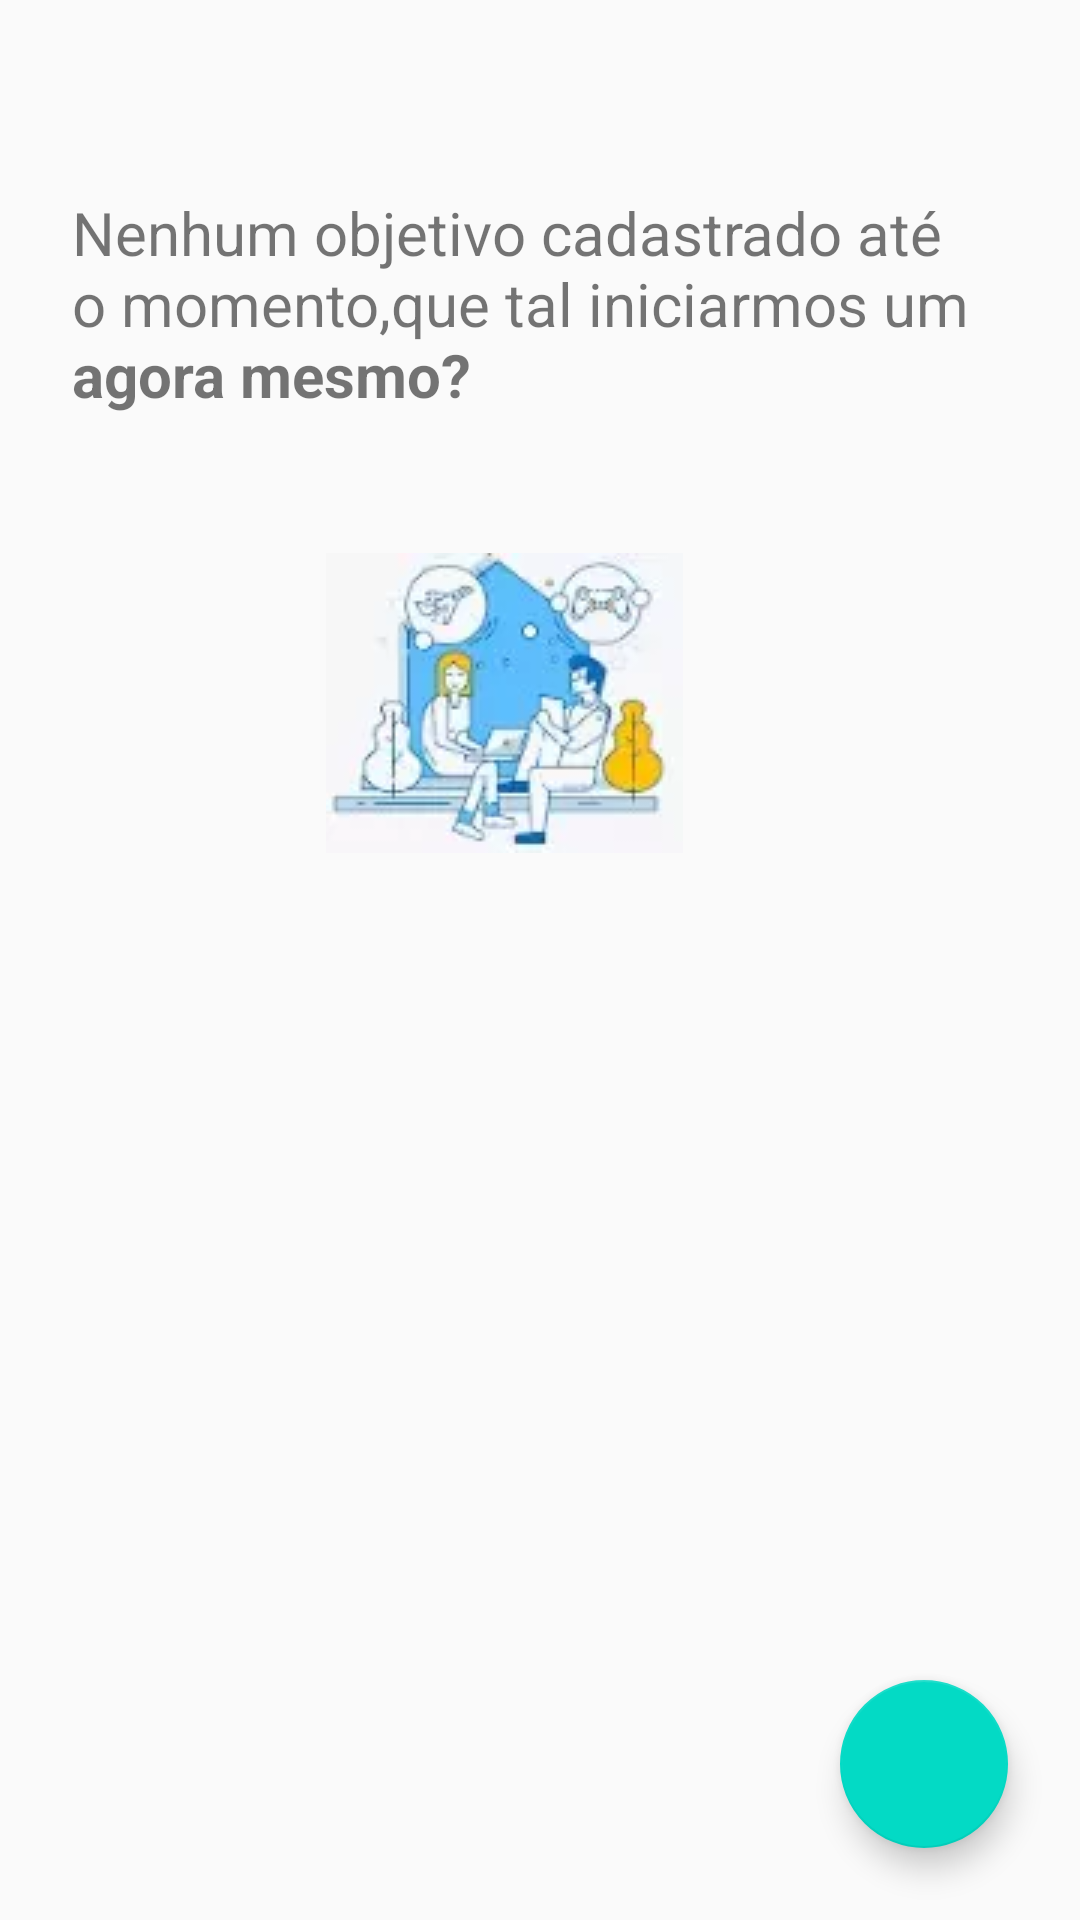

Write the Android layout XML for this screen, with the resource values it uses.
<!-- AndroidManifest.xml: application theme AppTheme -->
<!-- res/layout/activity_main.xml -->
<?xml version="1.0" encoding="utf-8"?>
<androidx.constraintlayout.widget.ConstraintLayout xmlns:android="http://schemas.android.com/apk/res/android"
    xmlns:app="http://schemas.android.com/apk/res-auto"
    xmlns:tools="http://schemas.android.com/tools"
    android:layout_width="match_parent"
    android:layout_height="match_parent"
    tools:context=".MainActivity">

    <TextView
        android:id="@+id/tvNoTargetLabel"
        style="@style/HeadlineText"
        android:layout_width="0dp"
        android:layout_height="wrap_content"
        android:layout_marginStart="24dp"
        android:layout_marginTop="64dp"
        android:layout_marginEnd="24dp"
        android:text="@string/main_no_target_label"
        app:layout_constraintEnd_toEndOf="parent"
        app:layout_constraintStart_toStartOf="parent"
        app:layout_constraintTop_toTopOf="parent"

        />

    <ImageView
        android:id="@+id/ivNoTargetsImage"
        android:layout_width="wrap_content"
        android:layout_height="wrap_content"
        android:layout_marginTop="46dp"
        android:layout_marginEnd="24dp"
        android:src="@drawable/img_no_targets"
        app:layout_constraintEnd_toEndOf="parent"
        app:layout_constraintStart_toStartOf="parent"
        app:layout_constraintTop_toBottomOf="@id/tvNoTargetLabel" />

    <com.google.android.material.floatingactionbutton.FloatingActionButton
        android:id="@+id/btnNoTargetsButton"
        android:layout_width="wrap_content"
        android:layout_height="wrap_content"
        android:layout_marginEnd="24dp"
        android:layout_marginBottom="24dp"
        android:src="@drawable/ic_add"
        app:layout_constraintBottom_toBottomOf="parent"
        app:layout_constraintEnd_toEndOf="parent" />

</androidx.constraintlayout.widget.ConstraintLayout>
<!-- resources referenced by this layout -->
<resources>
  <!-- drawable img_no_targets: webp bitmap (drawable, 2676 bytes) -->
  <string name="main_no_target_label">Nenhum objetivo cadastrado até o momento,que tal iniciarmos um <b>agora mesmo?</b></string>
  <style name="HeadlineText">
          <item name="android:textSize">20sp</item>
      </style>
  <style name="AppTheme" parent="Theme.AppCompat.Light.NoActionBar">
  
          
          <item name="colorPrimary">@color/colorPrimary</item>
          <item name="colorPrimaryDark">@color/colorPrimaryDark</item>
          <item name="colorAccent">@color/colorAccent</item>
  
      </style>
  <color name="colorPrimary">#6200EE</color>
  <color name="colorPrimaryDark">#3700B3</color>
  <color name="colorAccent">#03DAC5</color>
</resources>
